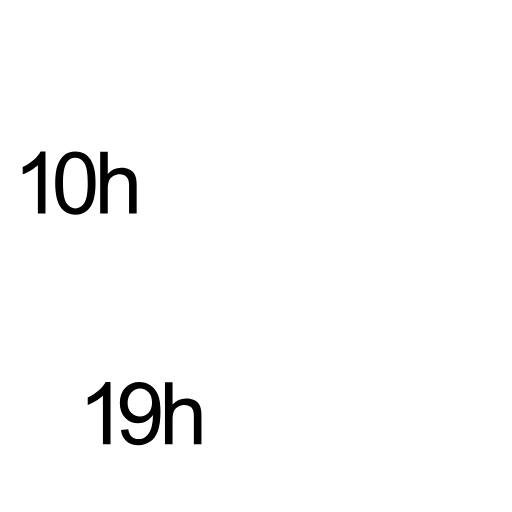
t = 0.00 s
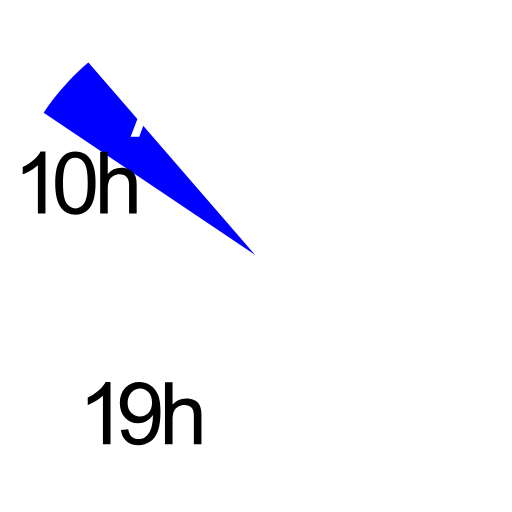
t = 1.08 s
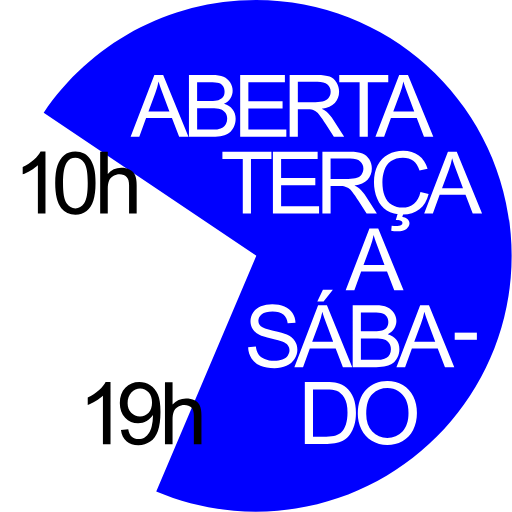
t = 2.88 s
t = 4.32 s: frame unchanged from t = 2.88 s, image omitted
t = 5.04 s: frame unchanged from t = 2.88 s, image omitted
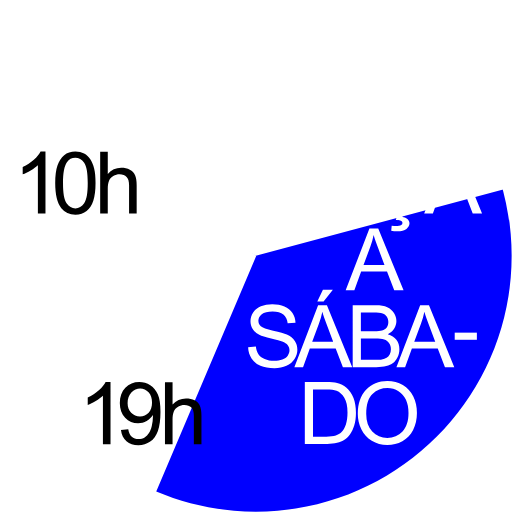
t = 6.88 s

The animated SVG that drew these frames (rendered in a browser with its animation timeline set to each time). Animation: 1 CSS @keyframes rule; one cycle of 8.00 s, repeats indefinitely.

<svg xmlns="http://www.w3.org/2000/svg" viewBox="0 0 949 949" style="fill-rule:evenodd;clip-rule:evenodd"><style>
.pie{stroke-dasharray:0 1;animation:fill 8s cubic-bezier(.65,0,.35,1) infinite}
@keyframes fill{0%,6%{stroke-dasharray:0 1;stroke-dashoffset:0}36%,72%{stroke-dasharray:0.75 1;stroke-dashoffset:0}100%{stroke-dasharray:0.75 1;stroke-dashoffset:-0.75}}
@media (prefers-reduced-motion:reduce){.pie{animation:none;stroke-dasharray:0.75 1}}
</style><defs><mask id="m" maskUnits="userSpaceOnUse" x="0" y="0" width="949" height="949"><circle class="pie" cx="474.17" cy="474.16" r="240.0" fill="none" stroke="#fff" stroke-width="480" pathLength="1" transform="rotate(210 474.17 474.16)"/></mask></defs><g mask="url(#m)"><path d="M289.6,911.07C346.33,935.06 408.7,948.33 474.17,948.33C736.04,948.33 948.34,736.04 948.34,474.16C948.34,212.28 736.04,0 474.17,0C310.49,0 166.19,82.93 80.98,209.05L475.05,474.16L289.6,911.06L289.6,911.07Z" style="fill:rgb(0,0,255);fill-rule:nonzero;"></path><path d="M242.08,253.5L286.1,138.88L302.44,138.88L349.35,253.5L332.07,253.5L318.7,218.79L270.77,218.79L258.18,253.5L242.07,253.5L242.08,253.5ZM275.15,206.44L314.01,206.44L302.05,174.7C298.4,165.06 295.69,157.14 293.92,150.93C292.46,158.28 290.4,165.58 287.74,172.82L275.15,206.44Z" style="fill:white;fill-rule:nonzero;"></path><path d="M350.21,253.51L350.21,138.88L393.21,138.88C401.97,138.88 408.99,140.04 414.28,142.36C419.57,144.68 423.71,148.25 426.71,153.07C429.71,157.89 431.21,162.93 431.21,168.2C431.21,173.1 429.88,177.71 427.22,182.04C424.56,186.37 420.55,189.86 415.18,192.52C422.11,194.55 427.44,198.02 431.17,202.92C434.9,207.82 436.76,213.61 436.76,220.28C436.76,225.65 435.63,230.64 433.36,235.25C431.09,239.86 428.29,243.42 424.96,245.92C421.62,248.42 417.44,250.31 412.41,251.59C407.38,252.87 401.22,253.51 393.92,253.51L350.21,253.51ZM365.35,187.05L390.15,187.05C396.87,187.05 401.69,186.61 404.61,185.72C408.47,184.57 411.37,182.67 413.33,180.01C415.29,177.35 416.26,174.02 416.26,170C416.26,166.2 415.35,162.85 413.52,159.95C411.69,157.06 409.09,155.08 405.7,154.01C402.31,152.94 396.5,152.41 388.26,152.41L365.35,152.41L365.35,187.05ZM365.37,239.98L393.91,239.98C398.81,239.98 402.25,239.8 404.23,239.43C407.72,238.8 410.64,237.76 412.99,236.3C415.34,234.84 417.26,232.72 418.78,229.93C420.29,227.14 421.05,223.92 421.05,220.27C421.05,216 419.96,212.28 417.77,209.13C415.58,205.98 412.54,203.76 408.66,202.48C404.78,201.2 399.19,200.56 391.89,200.56L365.39,200.56L365.39,239.96L365.37,239.98Z" style="fill:white;fill-rule:nonzero;"></path><path d="M445.17,253.5L445.17,138.88L528.05,138.88L528.05,152.41L460.34,152.41L460.34,187.51L523.75,187.51L523.75,200.96L460.34,200.96L460.34,239.97L530.71,239.97L530.71,253.5L445.17,253.5Z" style="fill:white;fill-rule:nonzero;"></path><path d="M536.88,253.51L536.88,138.88L587.7,138.88C597.92,138.88 605.68,139.91 611,141.97C616.32,144.03 620.56,147.67 623.74,152.88C626.92,158.09 628.51,163.85 628.51,170.16C628.51,178.29 625.88,185.15 620.61,190.72C615.34,196.3 607.21,199.84 596.22,201.35C600.23,203.28 603.28,205.18 605.37,207.06C609.8,211.13 614,216.21 617.96,222.31L637.9,253.51L618.82,253.51L603.65,229.66C599.22,222.78 595.57,217.52 592.7,213.87C589.83,210.22 587.27,207.67 585,206.21C582.73,204.75 580.43,203.74 578.08,203.16C576.36,202.8 573.55,202.61 569.64,202.61L552.05,202.61L552.05,253.51L536.88,253.51ZM552.04,189.47L584.65,189.47C591.58,189.47 597,188.75 600.91,187.32C604.82,185.89 607.79,183.59 609.82,180.44C611.85,177.29 612.87,173.86 612.87,170.16C612.87,164.74 610.9,160.28 606.97,156.79C603.03,153.3 596.82,151.55 588.32,151.55L552.04,151.55L552.04,189.47Z" style="fill:white;fill-rule:nonzero;"></path><path d="M666.56,253.5L666.56,152.41L628.8,152.41L628.8,138.88L719.65,138.88L719.65,152.41L681.73,152.41L681.73,253.5L666.56,253.5Z" style="fill:white;fill-rule:nonzero;"></path><path d="M695.87,253.5L739.89,138.88L756.23,138.88L803.14,253.5L785.86,253.5L772.49,218.79L724.56,218.79L711.97,253.5L695.86,253.5L695.87,253.5ZM728.95,206.44L767.81,206.44L755.85,174.7C752.2,165.06 749.49,157.14 747.72,150.93C746.26,158.28 744.2,165.58 741.54,172.82L728.95,206.44Z" style="fill:white;fill-rule:nonzero;"></path><path d="M450,395.83L450,294.74L412.24,294.74L412.24,281.21L503.09,281.21L503.09,294.74L465.17,294.74L465.17,395.83L450,395.83Z" style="fill:white;fill-rule:nonzero;"></path><path d="M505.86,395.83L505.86,281.21L588.74,281.21L588.74,294.74L521.03,294.74L521.03,329.84L584.44,329.84L584.44,343.29L521.03,343.29L521.03,382.3L591.4,382.3L591.4,395.83L505.86,395.83Z" style="fill:white;fill-rule:nonzero;"></path><path d="M597.58,395.84L597.58,281.21L648.4,281.21C658.62,281.21 666.38,282.24 671.7,284.3C677.02,286.36 681.26,290 684.44,295.21C687.62,300.42 689.21,306.18 689.21,312.49C689.21,320.62 686.58,327.48 681.31,333.05C676.04,338.63 667.91,342.17 656.92,343.68C660.93,345.61 663.98,347.51 666.07,349.39C670.5,353.46 674.7,358.54 678.66,364.64L698.6,395.84L679.52,395.84L664.35,371.99C659.92,365.11 656.27,359.85 653.4,356.2C650.53,352.55 647.97,350 645.7,348.54C643.43,347.08 641.13,346.07 638.78,345.49C637.06,345.13 634.25,344.94 630.34,344.94L612.75,344.94L612.75,395.84L597.58,395.84ZM612.73,331.8L645.34,331.8C652.27,331.8 657.69,331.08 661.6,329.65C665.51,328.22 668.48,325.92 670.51,322.77C672.54,319.62 673.56,316.19 673.56,312.49C673.56,307.07 671.59,302.61 667.66,299.12C663.72,295.63 657.51,293.88 649.01,293.88L612.73,293.88L612.73,331.8Z" style="fill:white;fill-rule:nonzero;"></path><path d="M779.32,355.65L794.49,359.48C791.31,371.94 785.59,381.44 777.33,387.98C769.07,394.52 758.97,397.79 747.03,397.79C735.09,397.79 724.63,395.28 716.89,390.25C709.15,385.22 703.26,377.94 699.22,368.4C695.18,358.86 693.16,348.62 693.16,337.67C693.16,325.73 695.44,315.32 700,306.44C704.56,297.55 711.05,290.8 719.47,286.19C727.89,281.58 737.15,279.27 747.26,279.27C758.73,279.27 768.37,282.19 776.19,288.03C784.01,293.87 789.45,302.08 792.53,312.66L777.6,316.18C774.94,307.84 771.08,301.77 766.03,297.96C760.97,294.16 754.62,292.25 746.95,292.25C738.14,292.25 730.78,294.36 724.86,298.58C718.94,302.8 714.79,308.47 712.39,315.59C709.99,322.7 708.79,330.04 708.79,337.6C708.79,347.35 710.21,355.86 713.05,363.13C715.89,370.4 720.31,375.83 726.3,379.43C732.29,383.03 738.78,384.82 745.77,384.82C754.27,384.82 761.46,382.37 767.35,377.47C773.24,372.57 777.23,365.3 779.31,355.66L779.32,355.65ZM733.66,407.87L737.73,394.03L748.21,394.03L745.63,402.4C750.06,402.92 753.4,404.29 755.64,406.5C757.88,408.71 759,411.18 759,413.89C759,417.8 757.12,421.25 753.37,424.25C749.62,427.25 743.96,428.75 736.4,428.75C732.13,428.75 728.37,428.44 725.14,427.81L726,418.66C729.33,418.87 731.79,418.97 733.35,418.97C738.25,418.97 741.69,418.29 743.67,416.94C745.18,415.9 745.94,414.62 745.94,413.11C745.94,412.17 745.64,411.34 745.04,410.61C744.44,409.88 743.33,409.25 741.72,408.73C740.1,408.21 737.42,407.92 733.67,407.87L733.66,407.87Z" style="fill:white;fill-rule:nonzero;"></path><path d="M786.22,395.83L830.24,281.21L846.58,281.21L893.49,395.83L876.21,395.83L862.84,361.12L814.91,361.12L802.32,395.83L786.21,395.83L786.22,395.83ZM819.3,348.77L858.16,348.77L846.2,317.03C842.55,307.39 839.84,299.47 838.07,293.26C836.61,300.61 834.55,307.91 831.89,315.15L819.3,348.77Z" style="fill:white;fill-rule:nonzero;"></path><path d="M640.71,538.16L684.73,423.54L701.07,423.54L747.98,538.16L730.7,538.16L717.33,503.45L669.4,503.45L656.81,538.16L640.7,538.16L640.71,538.16ZM673.78,491.1L712.64,491.1L700.68,459.36C697.03,449.72 694.32,441.8 692.55,435.59C691.09,442.94 689.03,450.24 686.37,457.48L673.78,491.1Z" style="fill:white;fill-rule:nonzero;"></path><path d="M459.94,643.67L474.25,642.42C474.93,648.15 476.5,652.86 478.98,656.53C481.45,660.2 485.3,663.18 490.51,665.44C495.72,667.71 501.59,668.84 508.1,668.84C513.89,668.84 518.99,667.98 523.42,666.26C527.85,664.54 531.15,662.18 533.31,659.18C535.47,656.18 536.55,652.91 536.55,649.37C536.55,645.83 535.51,642.63 533.42,639.95C531.33,637.27 527.89,635.01 523.1,633.19C520.02,631.99 513.22,630.13 502.69,627.6C492.16,625.07 484.79,622.69 480.56,620.45C475.09,617.58 471.01,614.03 468.32,609.78C465.63,605.53 464.29,600.78 464.29,595.51C464.29,589.72 465.93,584.32 469.22,579.29C472.5,574.26 477.3,570.44 483.61,567.84C489.92,565.23 496.93,563.93 504.64,563.93C513.14,563.93 520.63,565.3 527.12,568.03C533.61,570.77 538.6,574.79 542.09,580.11C545.58,585.43 547.46,591.45 547.72,598.17L533.18,599.26C532.4,592.02 529.75,586.54 525.24,582.84C520.73,579.14 514.07,577.29 505.26,577.29C496.45,577.29 489.4,578.97 485.21,582.33C481.01,585.69 478.92,589.75 478.92,594.49C478.92,598.61 480.41,602 483.38,604.65C486.3,607.31 493.92,610.03 506.25,612.82C518.58,615.61 527.03,618.05 531.62,620.13C538.29,623.21 543.22,627.1 546.4,631.82C549.58,636.54 551.17,641.97 551.17,648.12C551.17,654.27 549.42,659.96 545.93,665.36C542.44,670.75 537.42,674.95 530.88,677.95C524.34,680.95 516.98,682.45 508.79,682.45C498.42,682.45 489.73,680.94 482.72,677.92C475.71,674.9 470.21,670.35 466.22,664.28C462.23,658.21 460.13,651.34 459.93,643.68L459.94,643.67Z" style="fill:white;fill-rule:nonzero;"></path><path d="M545.59,680.49L589.61,565.87L605.95,565.87L652.86,680.49L635.58,680.49L622.21,645.78L574.28,645.78L561.69,680.49L545.58,680.49L545.59,680.49ZM578.67,633.43L617.53,633.43L605.57,601.69C601.92,592.05 599.21,584.13 597.44,577.92C595.98,585.27 593.92,592.57 591.26,599.81L578.67,633.43ZM588.13,558.84L598.53,536.95L616.98,536.95L599.78,558.84L588.13,558.84Z" style="fill:white;fill-rule:nonzero;"></path><path d="M653.72,680.5L653.72,565.87L696.72,565.87C705.48,565.87 712.5,567.03 717.79,569.35C723.08,571.67 727.22,575.24 730.22,580.06C733.22,584.88 734.72,589.92 734.72,595.19C734.72,600.09 733.39,604.7 730.73,609.03C728.07,613.36 724.06,616.85 718.69,619.51C725.62,621.54 730.95,625.01 734.68,629.91C738.41,634.81 740.27,640.6 740.27,647.27C740.27,652.64 739.14,657.63 736.87,662.24C734.6,666.85 731.8,670.41 728.47,672.91C725.13,675.41 720.95,677.3 715.92,678.58C710.89,679.86 704.73,680.5 697.43,680.5L653.72,680.5ZM668.87,614.04L693.67,614.04C700.39,614.04 705.21,613.6 708.13,612.71C711.99,611.56 714.89,609.66 716.85,607C718.81,604.34 719.78,601.01 719.78,596.99C719.78,593.19 718.87,589.84 717.04,586.94C715.21,584.05 712.61,582.07 709.22,581C705.83,579.93 700.02,579.4 691.78,579.4L668.87,579.4L668.87,614.04ZM668.89,666.97L697.43,666.97C702.33,666.97 705.77,666.79 707.75,666.42C711.24,665.79 714.16,664.75 716.51,663.29C718.86,661.83 720.78,659.71 722.3,656.92C723.81,654.13 724.57,650.91 724.57,647.26C724.57,642.99 723.48,639.27 721.29,636.12C719.1,632.97 716.06,630.75 712.18,629.47C708.3,628.19 702.71,627.55 695.41,627.55L668.91,627.55L668.91,666.95L668.89,666.97Z" style="fill:white;fill-rule:nonzero;"></path><path d="M734.76,680.49L778.78,565.87L795.12,565.87L842.03,680.49L824.75,680.49L811.38,645.78L763.45,645.78L750.86,680.49L734.75,680.49L734.76,680.49ZM767.83,633.43L806.69,633.43L794.73,601.69C791.08,592.05 788.37,584.13 786.6,577.92C785.14,585.27 783.08,592.57 780.42,599.81L767.83,633.43Z" style="fill:white;fill-rule:nonzero;"></path><path d="M564.99,822.82L564.99,708.2L604.47,708.2C613.38,708.2 620.19,708.75 624.88,709.84C631.45,711.35 637.05,714.09 641.69,718.05C647.74,723.16 652.26,729.69 655.25,737.64C658.25,745.59 659.75,754.67 659.75,764.89C659.75,773.6 658.73,781.31 656.7,788.03C654.67,794.75 652.06,800.32 648.88,804.72C645.7,809.13 642.22,812.59 638.44,815.12C634.66,817.65 630.1,819.56 624.76,820.87C619.42,822.17 613.28,822.82 606.35,822.82L564.99,822.82ZM580.16,809.3L604.63,809.3C612.19,809.3 618.12,808.6 622.42,807.19C626.72,805.78 630.15,803.8 632.7,801.25C636.3,797.65 639.1,792.82 641.1,786.75C643.11,780.68 644.11,773.32 644.11,764.66C644.11,752.67 642.14,743.46 638.21,737.02C634.27,730.58 629.49,726.27 623.86,724.08C619.79,722.52 613.25,721.73 604.24,721.73L580.16,721.73L580.16,809.3Z" style="fill:white;fill-rule:nonzero;"></path><path d="M663.17,767C663.17,747.98 668.28,733.08 678.49,722.32C688.71,711.56 701.89,706.17 718.05,706.17C728.63,706.17 738.17,708.7 746.67,713.75C755.17,718.81 761.64,725.86 766.1,734.9C770.56,743.94 772.78,754.2 772.78,765.67C772.78,777.14 770.43,787.69 765.74,796.87C761.05,806.04 754.4,812.99 745.8,817.71C737.2,822.43 727.92,824.79 717.97,824.79C707.18,824.79 697.54,822.18 689.04,816.97C680.54,811.76 674.11,804.64 669.73,795.63C665.35,786.61 663.16,777.07 663.16,767.01L663.17,767.01L663.17,767ZM678.81,767.23C678.81,781.04 682.52,791.92 689.95,799.87C697.38,807.82 706.69,811.79 717.9,811.79C729.11,811.79 738.71,807.78 746.09,799.75C753.46,791.72 757.15,780.33 757.15,765.58C757.15,756.25 755.57,748.11 752.42,741.15C749.27,734.19 744.65,728.8 738.58,724.97C732.51,721.14 725.69,719.22 718.13,719.22C707.39,719.22 698.15,722.91 690.41,730.28C682.67,737.66 678.8,749.97 678.8,767.22L678.81,767.23Z" style="fill:white;fill-rule:nonzero;"></path><rect x="842.82" y="616.57" width="41.07" height="13.22" style="fill:white;"></rect></g><path d="M204.84,823.31L190.77,823.31L190.77,733.63C187.38,736.86 182.94,740.09 177.44,743.32C171.94,746.55 167,748.98 162.62,750.59L162.62,736.99C170.49,733.29 177.37,728.81 183.26,723.54C189.15,718.28 193.32,713.17 195.77,708.22L204.84,708.22L204.84,823.31Z" style="fill-rule:nonzero;"></path><path d="M224.18,796.81L237.71,795.56C238.86,801.92 241.04,806.53 244.28,809.4C247.51,812.27 251.65,813.7 256.71,813.7C261.04,813.7 264.83,812.71 268.09,810.73C271.35,808.75 274.02,806.1 276.1,802.79C278.18,799.48 279.93,795.01 281.34,789.38C282.75,783.75 283.45,778.02 283.45,772.18C283.45,771.55 283.42,770.62 283.37,769.37C280.56,773.85 276.71,777.49 271.84,780.28C266.97,783.07 261.69,784.46 256.01,784.46C246.52,784.46 238.5,781.02 231.93,774.14C225.36,767.26 222.08,758.19 222.08,746.93C222.08,735.67 225.51,725.95 232.36,718.86C239.21,711.77 247.8,708.23 258.12,708.23C265.57,708.23 272.39,710.24 278.57,714.25C284.75,718.26 289.44,723.98 292.64,731.41C295.85,738.84 297.45,749.59 297.45,763.66C297.45,777.73 295.86,789.97 292.68,798.65C289.5,807.33 284.77,813.94 278.49,818.47C272.21,823 264.85,825.27 256.4,825.27C247.43,825.27 240.11,822.78 234.43,817.8C228.75,812.82 225.33,805.83 224.19,796.81L224.18,796.81ZM281.8,746.22C281.8,738.14 279.65,731.73 275.35,726.99C271.05,722.25 265.88,719.88 259.83,719.88C253.78,719.88 248.13,722.43 243.49,727.54C238.85,732.65 236.53,739.27 236.53,747.4C236.53,754.7 238.73,760.63 243.14,765.19C247.54,769.75 252.98,772.03 259.44,772.03C265.9,772.03 271.31,769.75 275.51,765.19C279.71,760.63 281.8,754.31 281.8,746.23L281.8,746.22Z" style="fill-rule:nonzero;"></path><path d="M305.77,823.31L305.77,708.69L319.84,708.69L319.84,749.81C326.41,742.2 334.69,738.4 344.7,738.4C350.85,738.4 356.19,739.61 360.73,742.04C365.26,744.46 368.51,747.81 370.46,752.09C372.41,756.36 373.39,762.57 373.39,770.7L373.39,823.32L359.32,823.32L359.32,770.7C359.32,763.66 357.8,758.54 354.75,755.34C351.7,752.14 347.39,750.53 341.81,750.53C337.64,750.53 333.72,751.61 330.04,753.77C326.37,755.93 323.75,758.87 322.18,762.57C320.62,766.27 319.83,771.38 319.83,777.89L319.83,823.32L305.76,823.32L305.77,823.31Z" style="fill-rule:nonzero;"></path><path d="M84.29,395.91L70.22,395.91L70.22,306.23C66.83,309.46 62.39,312.69 56.89,315.92C51.39,319.15 46.45,321.58 42.07,323.19L42.07,309.59C49.94,305.89 56.82,301.41 62.71,296.14C68.6,290.88 72.77,285.77 75.22,280.82L84.29,280.82L84.29,395.91Z" style="fill-rule:nonzero;"></path><path d="M102.34,339.38C102.34,325.83 103.73,314.92 106.52,306.66C109.31,298.4 113.45,292.03 118.95,287.54C124.45,283.06 131.37,280.82 139.71,280.82C145.86,280.82 151.25,282.06 155.89,284.53C160.53,287.01 164.36,290.58 167.38,295.24C170.4,299.9 172.77,305.59 174.49,312.28C176.21,318.98 177.07,328.01 177.07,339.37C177.07,352.82 175.69,363.67 172.93,371.93C170.17,380.19 166.04,386.58 160.54,391.09C155.04,395.6 148.1,397.85 139.7,397.85C128.65,397.85 119.97,393.89 113.66,385.97C106.1,376.43 102.32,360.9 102.32,339.37L102.34,339.37L102.34,339.38ZM116.8,339.38C116.8,358.2 119,370.72 123.41,376.95C127.81,383.18 133.25,386.29 139.71,386.29C146.17,386.29 151.61,383.16 156.01,376.91C160.41,370.66 162.62,358.15 162.62,339.38C162.62,320.61 160.42,307.98 156.01,301.77C151.6,295.57 146.12,292.47 139.55,292.47C132.98,292.47 127.93,295.21 124.07,300.68C119.22,307.67 116.8,320.57 116.8,339.38Z" style="fill-rule:nonzero;"></path><path d="M185.69,395.92L185.69,281.29L199.76,281.29L199.76,322.41C206.33,314.8 214.61,311 224.62,311C230.77,311 236.11,312.21 240.65,314.64C245.18,317.06 248.43,320.41 250.38,324.69C252.33,328.96 253.31,335.17 253.31,343.3L253.31,395.92L239.24,395.92L239.24,343.3C239.24,336.26 237.72,331.14 234.67,327.94C231.62,324.73 227.31,323.13 221.73,323.13C217.56,323.13 213.64,324.21 209.96,326.37C206.29,328.53 203.67,331.47 202.1,335.17C200.54,338.87 199.75,343.98 199.75,350.49L199.75,395.92L185.68,395.92L185.69,395.92Z" style="fill-rule:nonzero;"></path></svg>
